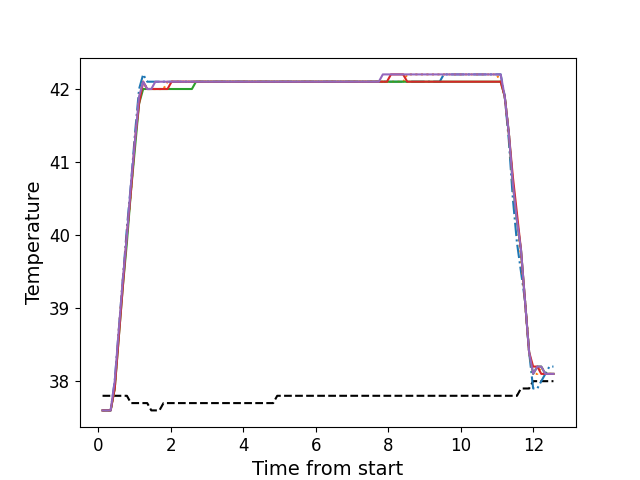

Data behind this chart, as committed beside it:
, times, neutral, z1, z2, z3, z4, z5
0, 0.1126, 37.8, 37.6, 37.6, 37.6, 37.6, 37.6
1, 0.2242, 37.8, 37.6, 37.6, 37.6, 37.6, 37.6
2, 0.3364, 37.8, 37.6, 37.6, 37.6, 37.6, 37.6
3, 0.449, 37.8, 38.0, 37.9, 37.9, 37.9, 38.0
4, 0.5606, 37.8, 38.7, 38.7, 38.6, 38.6, 38.7
5, 0.6733, 37.8, 39.4, 39.4, 39.3, 39.3, 39.4
6, 0.7849, 37.8, 40.1, 40.0, 39.9, 40.0, 40.0
7, 0.8965, 37.7, 40.7, 40.6, 40.6, 40.6, 40.7
8, 1.009, 37.7, 41.4, 41.3, 41.2, 41.3, 41.3
9, 1.121, 37.7, 42.0, 41.9, 41.8, 41.8, 41.9
10, 1.233, 37.7, 42.2, 42.1, 42.0, 42.1, 42.1
11, 1.345, 37.7, 42.1, 42.0, 42.0, 42.0, 42.0
12, 1.458, 37.6, 42.1, 42.0, 42.0, 42.0, 42.0
13, 1.569, 37.6, 42.1, 42.0, 42.0, 42.0, 42.1
14, 1.682, 37.6, 42.1, 42.0, 42.0, 42.0, 42.1
15, 1.794, 37.7, 42.1, 42.0, 42.0, 42.0, 42.1
16, 1.905, 37.7, 42.1, 42.1, 42.0, 42.0, 42.1
17, 2.017, 37.7, 42.1, 42.1, 42.0, 42.1, 42.1
18, 2.129, 37.7, 42.1, 42.1, 42.0, 42.1, 42.1
19, 2.242, 37.7, 42.1, 42.1, 42.0, 42.1, 42.1
20, 2.354, 37.7, 42.1, 42.1, 42.0, 42.1, 42.1
21, 2.466, 37.7, 42.1, 42.1, 42.0, 42.1, 42.1
22, 2.578, 37.7, 42.1, 42.1, 42.0, 42.1, 42.1
23, 2.69, 37.7, 42.1, 42.1, 42.1, 42.1, 42.1
24, 2.802, 37.7, 42.1, 42.1, 42.1, 42.1, 42.1
25, 2.915, 37.7, 42.1, 42.1, 42.1, 42.1, 42.1
26, 3.026, 37.7, 42.1, 42.1, 42.1, 42.1, 42.1
27, 3.138, 37.7, 42.1, 42.1, 42.1, 42.1, 42.1
28, 3.25, 37.7, 42.1, 42.1, 42.1, 42.1, 42.1
29, 3.363, 37.7, 42.1, 42.1, 42.1, 42.1, 42.1
30, 3.474, 37.7, 42.1, 42.1, 42.1, 42.1, 42.1
31, 3.587, 37.7, 42.1, 42.1, 42.1, 42.1, 42.1
32, 3.699, 37.7, 42.1, 42.1, 42.1, 42.1, 42.1
33, 3.811, 37.7, 42.1, 42.1, 42.1, 42.1, 42.1
34, 3.923, 37.7, 42.1, 42.1, 42.1, 42.1, 42.1
35, 4.034, 37.7, 42.1, 42.1, 42.1, 42.1, 42.1
36, 4.147, 37.7, 42.1, 42.1, 42.1, 42.1, 42.1
37, 4.259, 37.7, 42.1, 42.1, 42.1, 42.1, 42.1
38, 4.371, 37.7, 42.1, 42.1, 42.1, 42.1, 42.1
39, 4.483, 37.7, 42.1, 42.1, 42.1, 42.1, 42.1
40, 4.596, 37.7, 42.1, 42.1, 42.1, 42.1, 42.1
41, 4.707, 37.7, 42.1, 42.1, 42.1, 42.1, 42.1
42, 4.82, 37.7, 42.1, 42.1, 42.1, 42.1, 42.1
43, 4.931, 37.8, 42.1, 42.1, 42.1, 42.1, 42.1
44, 5.044, 37.8, 42.1, 42.1, 42.1, 42.1, 42.1
45, 5.156, 37.8, 42.1, 42.1, 42.1, 42.1, 42.1
46, 5.267, 37.8, 42.1, 42.1, 42.1, 42.1, 42.1
47, 5.379, 37.8, 42.1, 42.1, 42.1, 42.1, 42.1
48, 5.492, 37.8, 42.1, 42.1, 42.1, 42.1, 42.1
49, 5.604, 37.8, 42.1, 42.1, 42.1, 42.1, 42.1
50, 5.716, 37.8, 42.1, 42.1, 42.1, 42.1, 42.1
51, 5.827, 37.8, 42.1, 42.1, 42.1, 42.1, 42.1
52, 5.94, 37.8, 42.1, 42.1, 42.1, 42.1, 42.1
53, 6.051, 37.8, 42.1, 42.1, 42.1, 42.1, 42.1
54, 6.164, 37.8, 42.1, 42.1, 42.1, 42.1, 42.1
55, 6.276, 37.8, 42.1, 42.1, 42.1, 42.1, 42.1
56, 6.388, 37.8, 42.1, 42.1, 42.1, 42.1, 42.1
57, 6.5, 37.8, 42.1, 42.1, 42.1, 42.1, 42.1
58, 6.612, 37.8, 42.1, 42.1, 42.1, 42.1, 42.1
59, 6.725, 37.8, 42.1, 42.1, 42.1, 42.1, 42.1
... 52 more rows
